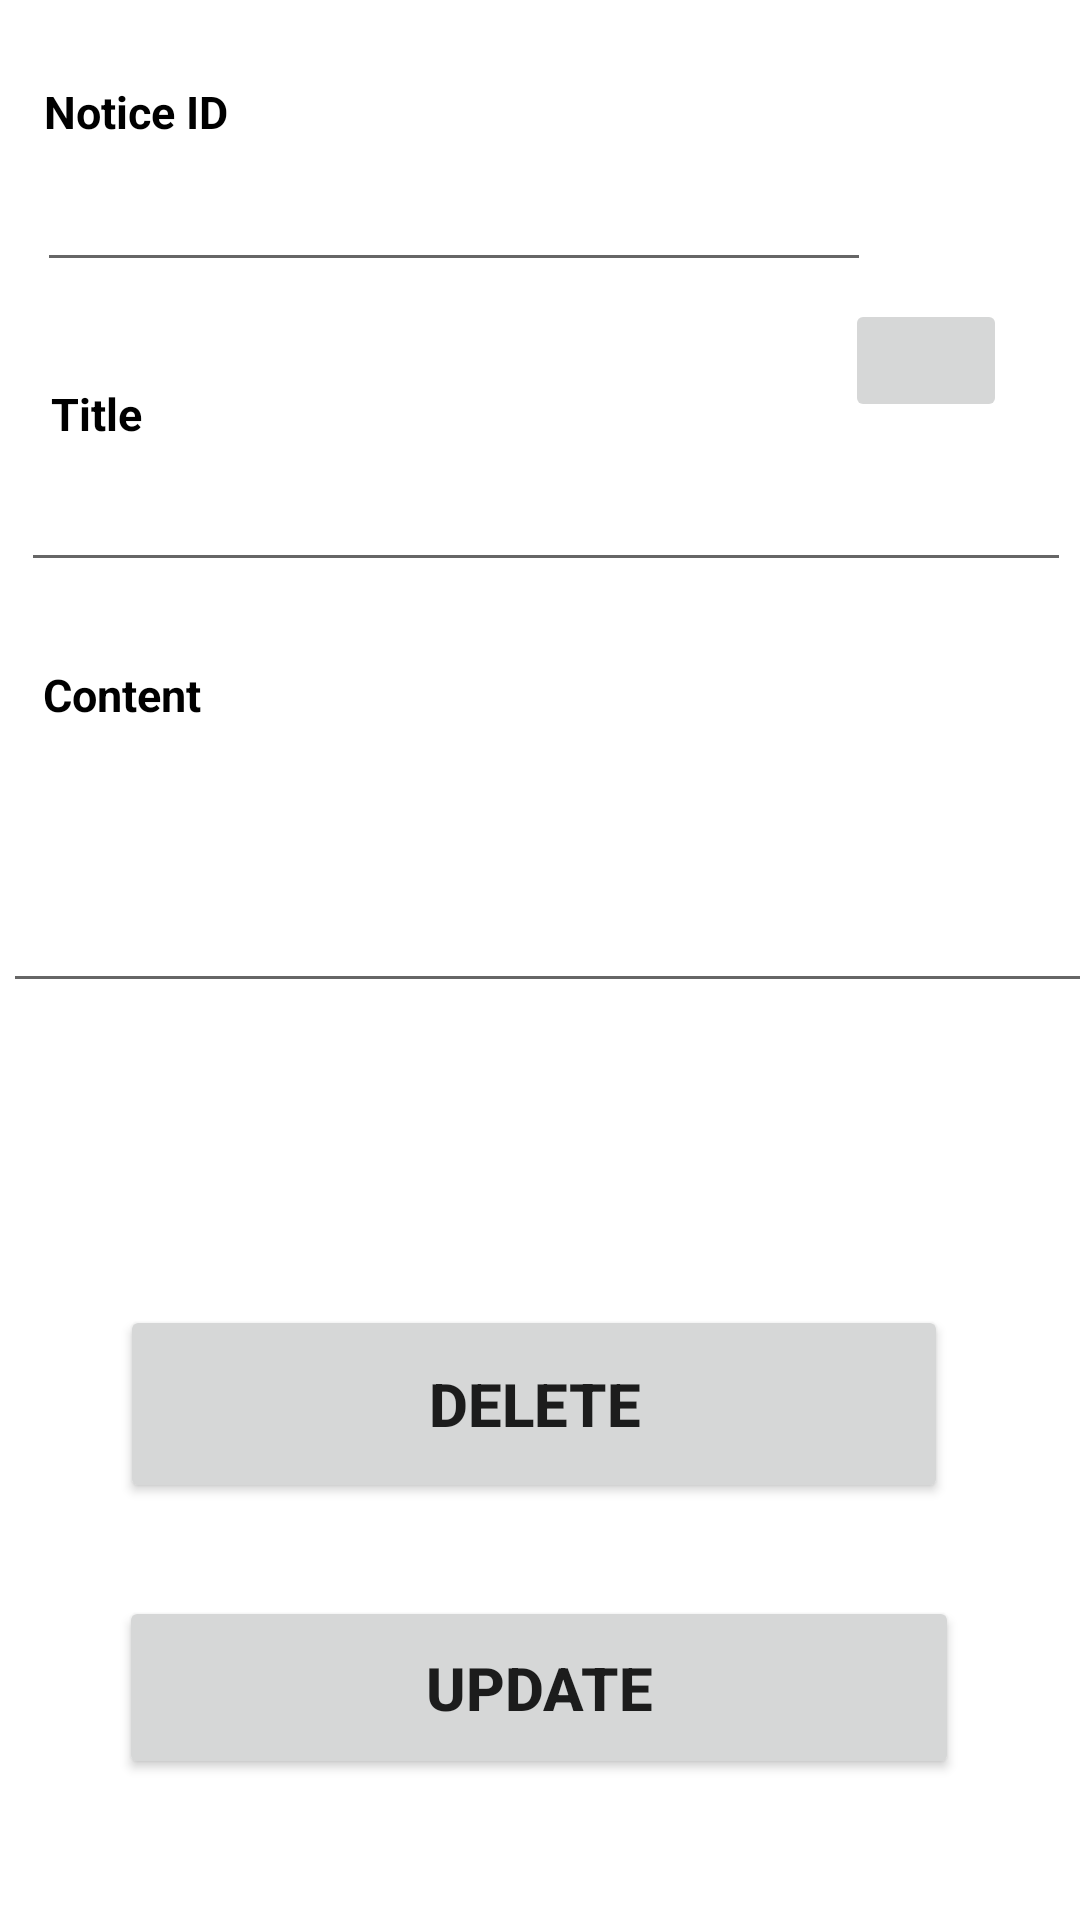

Layout XML and referenced resources for this Android screen:
<!-- AndroidManifest.xml: application theme Theme.CollegeApp -->
<!-- res/layout/fragment_admin_notices2.xml -->
<?xml version="1.0" encoding="utf-8"?>
<androidx.constraintlayout.widget.ConstraintLayout xmlns:android="http://schemas.android.com/apk/res/android"
    xmlns:app="http://schemas.android.com/apk/res-auto"
    xmlns:tools="http://schemas.android.com/tools"
    android:id="@+id/constraintLayout"
    android:layout_width="match_parent"
    android:layout_height="match_parent"
    tools:context=".control.main.PlaceholderFragmentNotices">

    <ImageView
        android:id="@+id/imageView14"
        android:layout_width="wrap_content"
        android:layout_height="wrap_content"
        android:alpha="0.2"
        android:contentDescription="@string/background"
        android:src="@drawable/mad"
        app:layout_constraintBottom_toBottomOf="parent"
        app:layout_constraintEnd_toEndOf="parent"
        app:layout_constraintStart_toStartOf="parent"
        app:layout_constraintTop_toTopOf="parent" />

    <TextView
        android:id="@+id/noticeID2"
        android:layout_width="98dp"
        android:layout_height="26dp"
        android:layout_marginStart="8dp"
        android:layout_marginTop="8dp"
        android:layout_marginEnd="8dp"
        android:layout_marginBottom="8dp"
        android:text="@string/notice_id3006"
        android:textColor="	#000000"
        android:textSize="15sp"
        android:textStyle="bold"
        app:layout_constraintBottom_toBottomOf="parent"
        app:layout_constraintEnd_toEndOf="parent"
        app:layout_constraintHorizontal_bias="0.027"
        app:layout_constraintStart_toStartOf="parent"
        app:layout_constraintTop_toTopOf="parent"
        app:layout_constraintVertical_bias="0.032" />

    <EditText
        android:id="@+id/noticeID_ans2"
        android:layout_width="278dp"
        android:layout_height="40dp"
        android:layout_marginStart="8dp"
        android:layout_marginTop="8dp"
        android:layout_marginEnd="8dp"
        android:layout_marginBottom="8dp"
        android:autofillHints=""
        android:ems="10"
        android:inputType=""
        app:layout_constraintBottom_toBottomOf="parent"
        app:layout_constraintEnd_toEndOf="parent"
        app:layout_constraintHorizontal_bias="0.068"
        app:layout_constraintStart_toStartOf="parent"
        app:layout_constraintTop_toBottomOf="@+id/notices_admin"
        app:layout_constraintVertical_bias="0.071" />

    <Button
        android:id="@+id/notice_delete_btn"
        android:layout_width="276dp"
        android:layout_height="66dp"
        android:layout_marginStart="8dp"
        android:layout_marginTop="8dp"
        android:layout_marginEnd="8dp"
        android:layout_marginBottom="8dp"
        android:text="@string/delete3001"
        android:textSize="20sp"
        android:textStyle="bold"
        app:layout_constraintBottom_toBottomOf="parent"
        app:layout_constraintEnd_toEndOf="parent"
        app:layout_constraintHorizontal_bias="0.47"
        app:layout_constraintStart_toStartOf="parent"
        app:layout_constraintTop_toTopOf="@+id/notices_admin"
        app:layout_constraintVertical_bias="0.765" />

    <EditText
        android:id="@+id/notices_title_ans2"
        android:layout_width="350dp"
        android:layout_height="47dp"
        android:layout_marginStart="8dp"
        android:layout_marginEnd="8dp"
        android:layout_marginBottom="8dp"
        android:autofillHints=""
        android:ems="10"
        android:inputType="textPersonName"
        app:layout_constraintBottom_toBottomOf="parent"
        app:layout_constraintEnd_toEndOf="parent"
        app:layout_constraintHorizontal_bias="0.177"
        app:layout_constraintStart_toStartOf="parent"
        app:layout_constraintTop_toTopOf="parent"
        app:layout_constraintVertical_bias="0.251" />

    <TextView
        android:id="@+id/notice_title2"
        android:layout_width="110dp"
        android:layout_height="19dp"
        android:layout_marginStart="8dp"
        android:layout_marginEnd="8dp"
        android:layout_marginBottom="8dp"
        android:text="@string/title3002"
        android:textColor="	#000000"
        android:textSize="15sp"
        android:textStyle="bold"
        app:layout_constraintBottom_toBottomOf="parent"
        app:layout_constraintEnd_toEndOf="parent"
        app:layout_constraintHorizontal_bias="0.038"
        app:layout_constraintStart_toStartOf="parent"
        app:layout_constraintTop_toTopOf="parent"
        app:layout_constraintVertical_bias="0.208" />

    <TextView
        android:id="@+id/notices_content2"
        android:layout_width="108dp"
        android:layout_height="27dp"
        android:layout_marginStart="8dp"
        android:layout_marginEnd="8dp"
        android:layout_marginBottom="8dp"
        android:text="@string/content3005"
        android:textColor="	#000000"
        android:textSize="15sp"
        android:textStyle="bold"
        app:layout_constraintBottom_toBottomOf="parent"
        app:layout_constraintEnd_toEndOf="parent"
        app:layout_constraintHorizontal_bias="0.027"
        app:layout_constraintStart_toStartOf="parent"
        app:layout_constraintTop_toTopOf="@+id/notices_admin"
        app:layout_constraintVertical_bias="0.366" />

    <EditText
        android:id="@+id/notices_content2_ans"
        android:layout_width="368dp"
        android:layout_height="84dp"
        android:layout_marginStart="8dp"
        android:layout_marginTop="8dp"
        android:layout_marginEnd="8dp"
        android:ems="10"
        android:gravity="start|top"
        android:importantForAutofill="no"
        android:inputType="textMultiLine"
        app:layout_constraintBottom_toBottomOf="parent"
        app:layout_constraintEnd_toEndOf="parent"
        app:layout_constraintHorizontal_bias="0.296"
        app:layout_constraintStart_toStartOf="parent"
        app:layout_constraintTop_toTopOf="@+id/notices_admin"
        app:layout_constraintVertical_bias="0.442" />

    <TextView
        android:id="@+id/notices_admin"
        android:layout_width="390dp"
        android:layout_height="5dp"
        android:textSize="15sp"
        android:textStyle="bold"
        app:layout_constraintLeft_toLeftOf="parent"
        app:layout_constraintTop_toTopOf="@+id/constraintLayout"
        tools:layout_constraintLeft_creator="1"
        tools:layout_constraintTop_creator="1" />

    <Button
        android:id="@+id/notice_update_btn"
        android:layout_width="280dp"
        android:layout_height="61dp"
        android:layout_marginStart="8dp"
        android:layout_marginTop="8dp"
        android:layout_marginEnd="8dp"
        android:layout_marginBottom="8dp"
        android:text="@string/update3004"
        android:textSize="20sp"
        android:textStyle="bold"
        app:layout_constraintBottom_toBottomOf="parent"
        app:layout_constraintEnd_toEndOf="parent"
        app:layout_constraintHorizontal_bias="0.496"
        app:layout_constraintStart_toStartOf="parent"
        app:layout_constraintTop_toTopOf="@+id/notices_admin"
        app:layout_constraintVertical_bias="0.931" />

    <ImageButton
        android:id="@+id/notice_search_button"
        android:layout_width="54dp"
        android:layout_height="41dp"
        android:layout_marginStart="8dp"
        android:layout_marginTop="8dp"
        android:layout_marginEnd="8dp"
        android:layout_marginBottom="496dp"
        android:contentDescription="@string/todo3024"
        android:src="@drawable/searchnotices"
        app:layout_constraintBottom_toBottomOf="parent"
        app:layout_constraintEnd_toEndOf="parent"
        app:layout_constraintHorizontal_bias="0.944"
        app:layout_constraintStart_toStartOf="parent"
        app:layout_constraintTop_toTopOf="parent"
        app:layout_constraintVertical_bias="0.965" />

</androidx.constraintlayout.widget.ConstraintLayout>
<!-- resources referenced by this layout -->
<resources>
  <string name="background">background</string>
  <string name="content3005">Content</string>
  <string name="delete3001">DELETE</string>
  <string name="notice_id3006">Notice ID</string>
  <string name="title3002">Title</string>
  <string name="todo3024">TODO</string>
  <string name="update3004">UPDATE</string>
  <style name="Theme.CollegeApp" parent="Theme.MaterialComponents.Light.DarkActionBar">
          
          <item name="colorPrimary">@color/purple_500</item>
          <item name="colorPrimaryVariant">@color/purple_700</item>
          <item name="colorOnPrimary">@color/white</item>
          
          <item name="colorSecondary">@color/teal_200</item>
          <item name="colorSecondaryVariant">@color/teal_700</item>
          <item name="colorOnSecondary">@color/black</item>
          
          <item name="android:statusBarColor" tools:targetApi="l">?attr/colorPrimaryVariant</item>
          
  
      </style>
  <color name="purple_500">#FF6200EE</color>
  <color name="purple_700">#FF3700B3</color>
  <color name="white">#FFFFFFFF</color>
  <color name="teal_200">#FF03DAC5</color>
  <color name="teal_700">#FF018786</color>
  <color name="black">#FF000000</color>
</resources>
